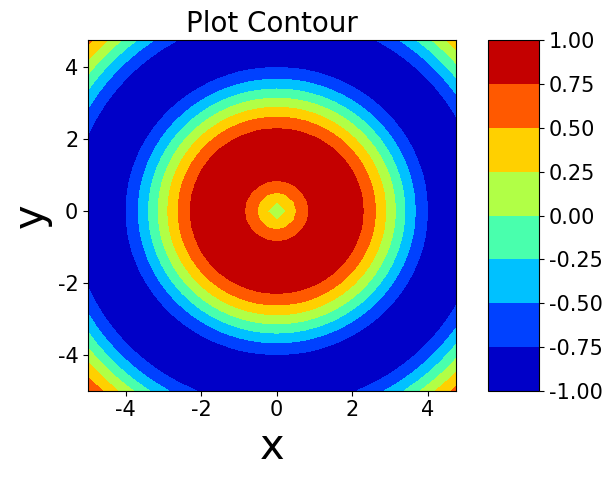

This chart was generated by the following Python code:
import numpy as np
# import os
# os.chdir('D:/data')  # 设置文件保存的位置


def main():
    x = np.arange(-5, 5, 0.25)
    y = np.arange(-5, 5, 0.25)
    X, Y = np.meshgrid(x, y)
    R = np.sqrt(X**2 + Y**2)
    Z = np.sin(R)
    Plot_Contour(x,y,Z)


def Plot_Contour(x,y,matrix,filename='a.jpg', titlename='Plot Contour'):
    import matplotlib.pyplot as plt
    from matplotlib import cm
    from matplotlib.ticker import LinearLocator
    fig, ax = plt.subplots()
    plt.subplots_adjust(bottom=0.15, right=0.7)  # 调整位置
    x, y = np.meshgrid(x, y)
    contour = ax.contourf(x,y,matrix,cmap='jet') 
    ax.set_title(titlename, fontsize=20, fontfamily='Times New Roman')
    ax.set_xlabel('x', fontsize=30, fontfamily='Times New Roman') # 坐标标签
    ax.set_ylabel('y', fontsize=30, fontfamily='Times New Roman') # 坐标标签
    # plt.xlabel('x')
    # plt.ylabel('y') 
    ax.tick_params(labelsize=15)  # 设置刻度值字体大小
    labels = ax.get_xticklabels() + ax.get_yticklabels()
    [label.set_fontname('Times New Roman') for label in labels] # 设置刻度值字体
    cax = plt.axes([0.75, 0.15, 0.08, 0.73]) # color bar的位置 [左，下，宽度， 高度]
    cbar = fig.colorbar(contour, cax=cax)  # color bar
    cbar.ax.tick_params(labelsize=15) # 设置color bar刻度的字体大小
    for l in cbar.ax.yaxis.get_ticklabels(): # 设置color bar刻度的字体
        l.set_family('Times New Roman')
    # plt.savefig(filename, dpi=800) # 保存图片文件
    plt.show()
    plt.close('all')  # 关闭所有plt，防止循环画图时占用内存


if __name__ == '__main__':
    main()
